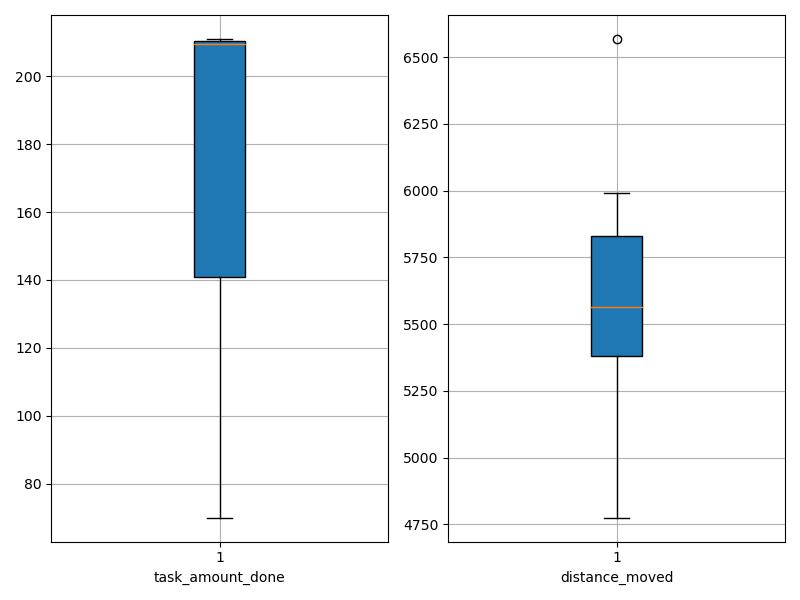

Values plotted in this chart, from the file beside it:
agent_id, task_amount_done, distance_moved
0, 211.0, 5513
1, 211.0, 5110
2, 141.0, 5739
3, 211.0, 5823
4, 70.0, 6568
5, 210.0, 5990
6, 139.0, 5912
7, 209.0, 5382
8, 210.0, 5555
9, 210.0, 5566
10, 138.0, 5401
11, 211.0, 5812
12, 140.0, 5693
13, 209.0, 4775
14, 210.0, 5563
15, 141.0, 4784
16, 209.0, 5891
17, 211.0, 5254
18, 139.0, 5858
19, 210.0, 5375
